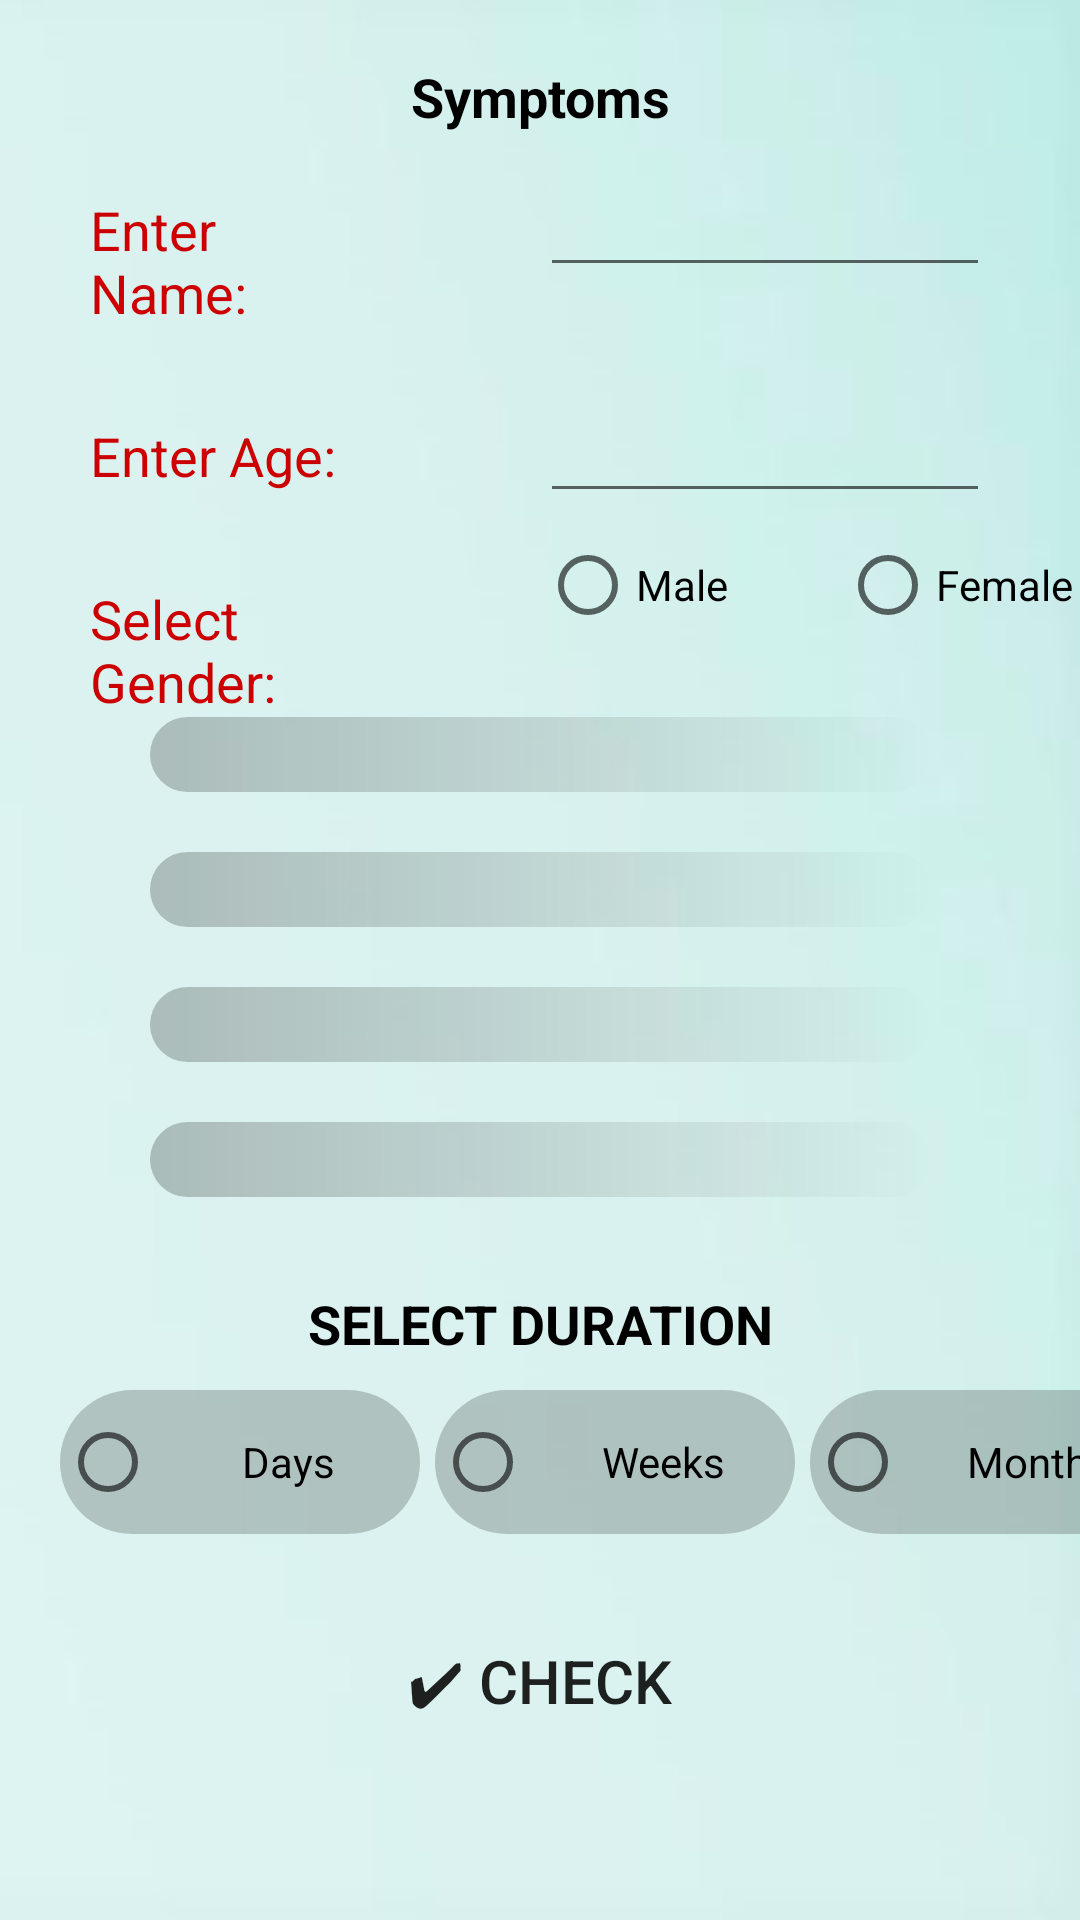

Reconstruct the res/layout file that produces this screen, plus the resources it refers to.
<!-- AndroidManifest.xml: application theme Theme.MediAssist -->
<!-- res/layout/activity_symptoms.xml -->
<?xml version="1.0" encoding="utf-8"?>
<RelativeLayout xmlns:android="http://schemas.android.com/apk/res/android"
    xmlns:app="http://schemas.android.com/apk/res-auto"
    xmlns:tools="http://schemas.android.com/tools"
    android:layout_width="match_parent"
    android:layout_height="match_parent"
    tools:context=".symptoms"
    android:background="@drawable/back_4">

    <TextView
        android:id="@+id/text_sym"
        android:layout_width="match_parent"
        android:layout_height="wrap_content"
        android:layout_marginTop="20dp"
        android:text="Symptoms"
        android:textAlignment="center"
        android:textColor="@color/black"
        android:textSize="18sp"
        android:textStyle="bold" />

    <TextView
        android:id="@+id/enter_name"
        android:layout_width="match_parent"
        android:layout_height="wrap_content"
        android:text="Enter Name: "
        android:layout_marginTop="20dp"
        android:layout_marginLeft="30dp"
        android:layout_marginRight="240dp"
        android:textSize="18sp"
        android:textColor="@android:color/holo_red_dark"
        android:layout_below="@+id/text_sym"/>

    <EditText
        android:id="@+id/edit_name"
        android:layout_width="match_parent"
        android:layout_height="wrap_content"
        android:layout_alignBaseline="@+id/enter_name"
        android:layout_marginLeft="180dp"
        android:layout_marginRight="30dp" />

    <TextView
        android:id="@+id/enter_age"
        android:layout_width="match_parent"
        android:layout_height="wrap_content"
        android:text="Enter Age: "
        android:layout_marginTop="30dp"
        android:layout_marginLeft="30dp"
        android:layout_marginRight="240dp"
        android:textSize="18sp"
        android:layout_below="@+id/enter_name"
        android:textColor="@android:color/holo_red_dark"/>

    <EditText
        android:id="@+id/edit_age"
        android:layout_width="match_parent"
        android:layout_height="wrap_content"
        android:layout_alignBaseline="@+id/enter_age"
        android:layout_marginLeft="180dp"
        android:layout_marginRight="30dp"/>

    <TextView
        android:id="@+id/enter_gender"
        android:layout_width="match_parent"
        android:layout_height="wrap_content"
        android:text="Select Gender: "
        android:layout_marginTop="30dp"
        android:layout_marginLeft="30dp"
        android:layout_marginRight="240dp"
        android:textSize="18sp"
        android:layout_below="@+id/enter_age"
        android:textColor="@android:color/holo_red_dark"/>

    <RadioGroup
        android:id="@+id/radio_gender"
        android:layout_width="match_parent"
        android:layout_height="wrap_content"
        android:layout_below="@+id/edit_age"
        android:layout_marginLeft="180dp"
        android:orientation="horizontal">

        <RadioButton
            android:id="@+id/radio_male"
            android:layout_width="100dp"
            android:layout_height="wrap_content"
            android:text="Male" />

        <RadioButton
            android:id="@+id/radio_female"
            android:layout_width="wrap_content"
            android:layout_height="wrap_content"
            android:text="Female" />
    </RadioGroup>


    <Spinner
        android:id="@+id/spinner1"
        android:layout_width="match_parent"
        android:layout_height="wrap_content"
        android:layout_below="@+id/radio_gender"
        android:layout_marginLeft="50dp"
        android:layout_marginTop="20dp"
        android:layout_marginRight="50dp"
        android:background="@drawable/round_spin" />

    <Spinner
        android:id="@+id/spinner2"
        android:layout_width="match_parent"
        android:layout_height="wrap_content"
        android:layout_below="@+id/spinner1"
        android:layout_marginLeft="50dp"
        android:layout_marginTop="20dp"
        android:layout_marginRight="50dp"
        android:background="@drawable/round_spin"  />

    <Spinner
        android:id="@+id/spinner3"
        android:layout_width="match_parent"
        android:layout_height="wrap_content"
        android:layout_below="@+id/spinner2"
        android:layout_marginLeft="50dp"
        android:layout_marginTop="20dp"
        android:layout_marginRight="50dp"
        android:background="@drawable/round_spin"  />

    <Spinner
        android:id="@+id/spinner4"
        android:layout_width="match_parent"
        android:layout_height="wrap_content"
        android:layout_below="@+id/spinner3"
        android:layout_marginLeft="50dp"
        android:layout_marginTop="20dp"
        android:layout_marginRight="50dp"
        android:background="@drawable/round_spin"  />

    <TextView
        android:id="@+id/enter_frequency"
        android:layout_width="match_parent"
        android:layout_height="wrap_content"
        android:text="SELECT DURATION"
        android:layout_marginTop="30dp"
        android:layout_marginLeft="100dp"
        android:layout_marginRight="100dp"
        android:textSize="18sp"
        android:textAlignment="center"
        android:layout_below="@+id/spinner4"
        android:textColor="@android:color/black"
        android:textStyle="bold"/>

    <RadioGroup
        android:id="@+id/radio_duration"
        android:layout_width="match_parent"
        android:layout_height="wrap_content"
        android:layout_below="@+id/enter_frequency"
        android:layout_marginLeft="20dp"
        android:layout_marginTop="10dp"
        android:orientation="horizontal">

        <RadioButton
            android:id="@+id/radio_day"
            android:layout_width="120dp"
            android:layout_height="wrap_content"
            android:text="Days"
            android:background="@drawable/round_btn2"
            android:textAlignment="center"/>

        <RadioButton
            android:id="@+id/radio_week"
            android:layout_width="120dp"
            android:layout_height="wrap_content"
            android:layout_marginLeft="5dp"
            android:text="Weeks"
            android:background="@drawable/round_btn2"
            android:textAlignment="center"/>

        <RadioButton
            android:id="@+id/radio_month"
            android:layout_width="120dp"
            android:layout_height="wrap_content"
            android:text="Months"
            android:layout_marginLeft="5dp"
            android:textAlignment="center"
            android:background="@drawable/round_btn2"/>

    </RadioGroup>

    <Button
        android:id="@+id/button_symp"
        android:layout_width="match_parent"
        android:layout_height="wrap_content"
        android:layout_below="@+id/radio_duration"
        android:layout_marginLeft="50dp"
        android:layout_marginTop="25dp"
        android:layout_marginRight="50dp"
        android:background="@drawable/round_btn"
        android:onClick="predict"
        android:text="✔ Check"
        android:textSize="20sp" />

</RelativeLayout>
<!-- resources referenced by this layout -->
<resources>
  <color name="black">#FF000000</color>
  <!-- drawable back_4: jpg bitmap (drawable, 23779 bytes) -->
  <!-- drawable round_btn2 (drawable) -->
  <?xml version="1.0" encoding="utf-8"?>
  <shape xmlns:android="http://schemas.android.com/apk/res/android">
      <corners android:radius="200dp"/>
      <solid android:color="@color/scrim"/>
  </shape>
  <!-- drawable round_spin (drawable) -->
  <?xml version="1.0" encoding="utf-8"?>
  <shape xmlns:android="http://schemas.android.com/apk/res/android">
      <corners android:radius="100dp"/>
      <solid android:color="@color/color_control_light"/>
      <size android:height="25dp"/>
      <gradient android:startColor="@color/black"/>
  </shape>
  <style name="Theme.MediAssist" parent="Theme.MaterialComponents.DayNight.DarkActionBar">
          
          <item name="colorPrimary">@color/purple_500</item>
          <item name="colorPrimaryVariant">@color/purple_700</item>
          <item name="colorOnPrimary">@color/white</item>
          
          <item name="colorSecondary">@color/teal_200</item>
          <item name="colorSecondaryVariant">@color/teal_700</item>
          <item name="colorOnSecondary">@color/black</item>
          
          <item name="android:statusBarColor" tools:targetApi="l">?attr/colorPrimaryVariant</item>
          
      </style>
  <color name="scrim">#33000000</color>
  <color name="color_control_light">#39000000</color>
  <color name="purple_500">#FF6200EE</color>
  <color name="purple_700">#FF3700B3</color>
  <color name="white">#ffff</color>
  <color name="teal_200">#FF03DAC5</color>
  <color name="teal_700">#FF018786</color>
</resources>
